Run: headless pygame with SDL's dummy video driver; simulated clock (each Clock.tick advances the game by its frame time, no real sleeping); random seed 0; keys injected as events and as key.get_pressed() state; no mouse input.
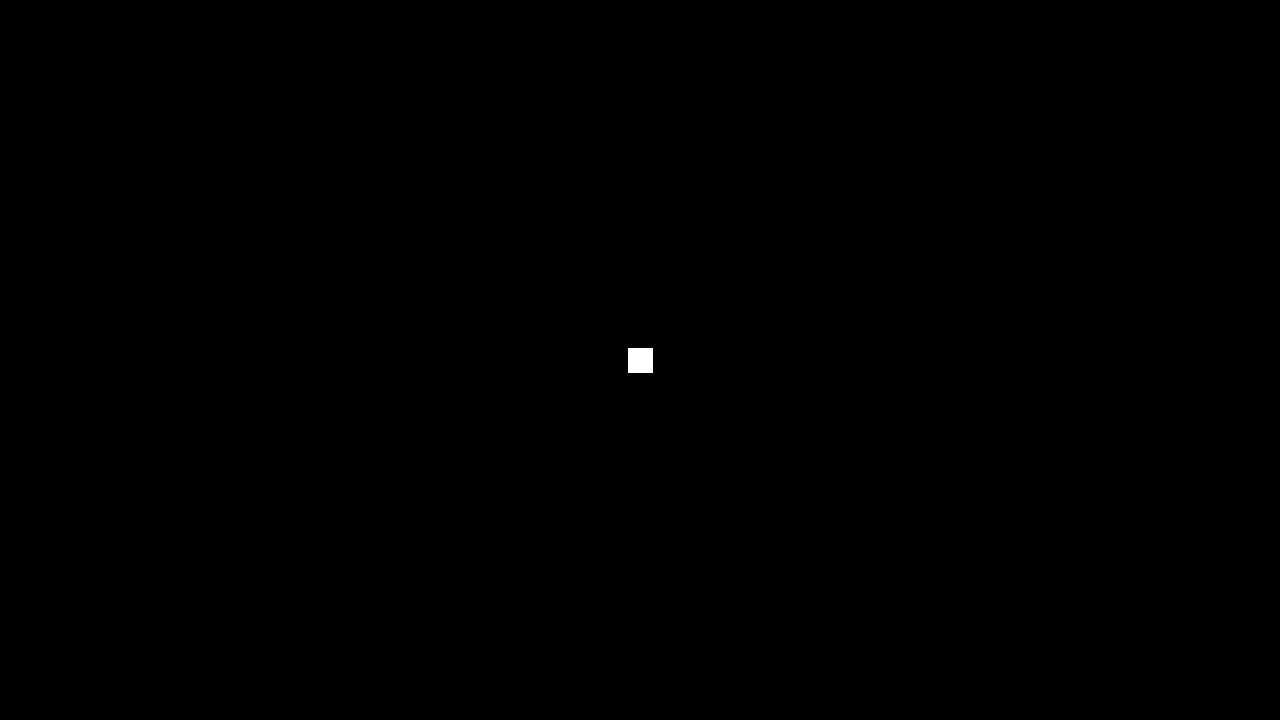
Frame 1 of 4 · flips 1–60 · no input
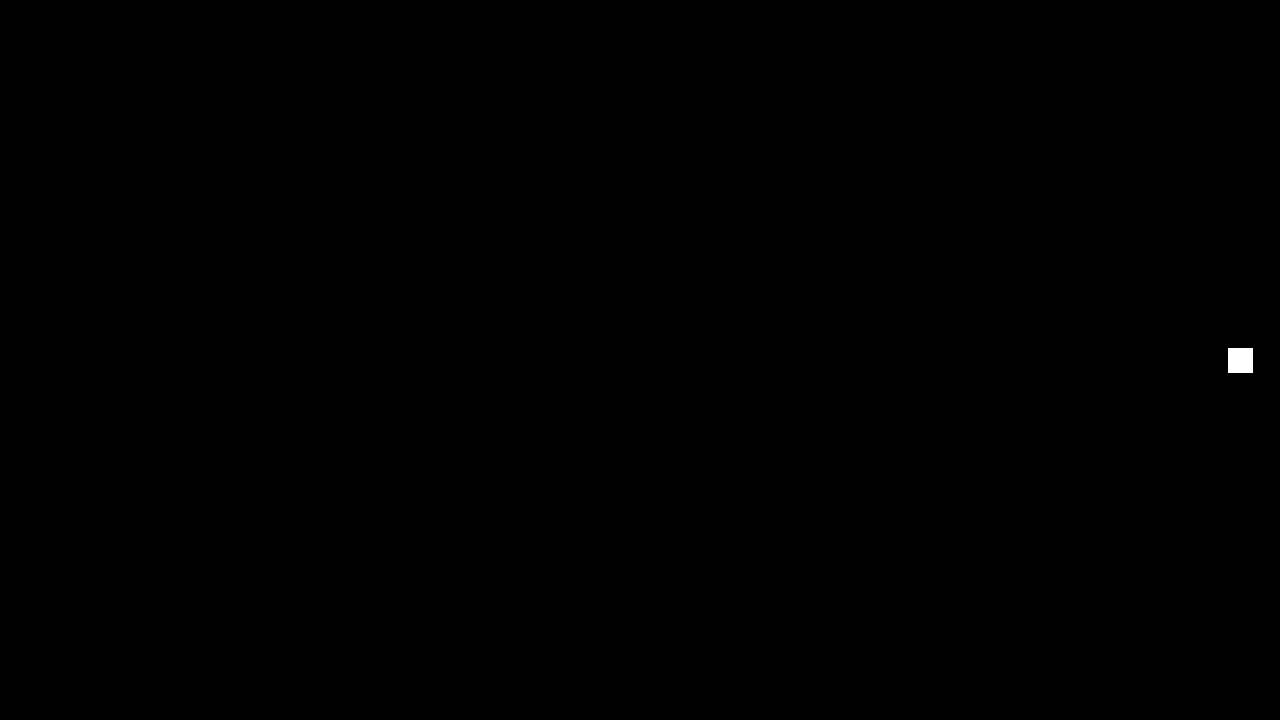
Frame 2 of 4 · flips 61–180 · tapped SPACE, RETURN · held RIGHT (→), D
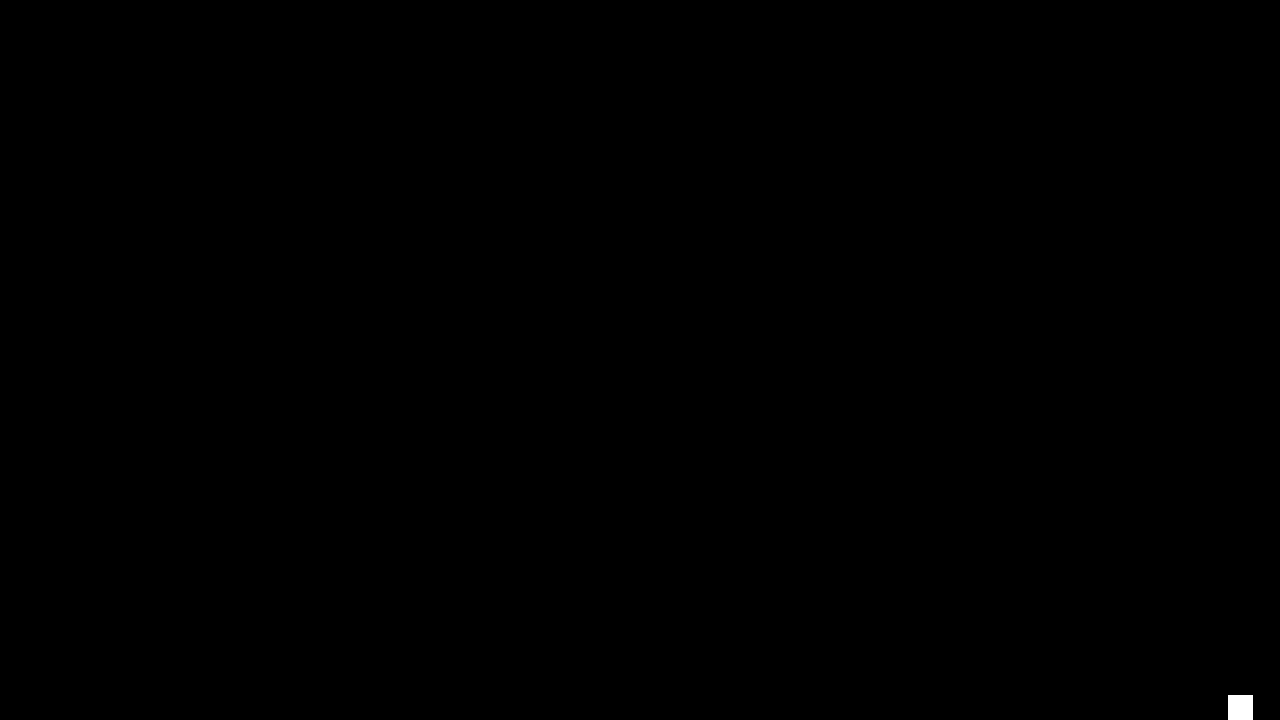
Frame 3 of 4 · flips 181–300 · held DOWN (↓), S
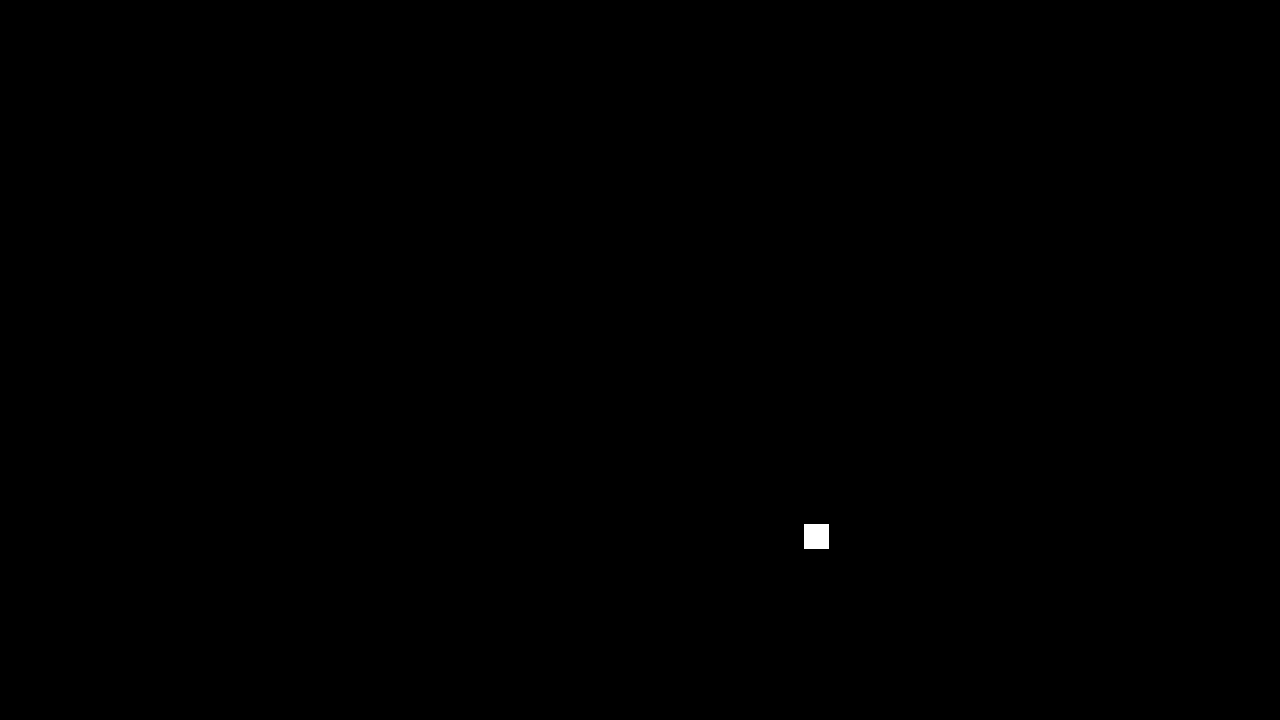
Frame 4 of 4 · flips 301–420 · held LEFT (←), A, UP (↑), W

The pygame program that drew these frames:

import pygame
from pygame.locals import *

# Pygame initialization
pygame.init()

# Variables
running = True
fps = 60
BLACK = (0, 0, 0)
WHITE = (255, 255, 255)
size = (1280, 720)

# Create a BLACK screen with a size of 1280x720
screen = pygame.display.set_mode(size)
screen.fill(BLACK)

# Set the title of the window
pygame.display.set_caption("Testing")

# Player class
class Player(pygame.sprite.Sprite):
    def __init__(self):
        pygame.sprite.Sprite.__init__(self)
        self.image = pygame.Surface((25, 25))
        self.image.fill(WHITE)
        self.rect = self.image.get_rect()
        self.rect.center = (size[0] / 2, size[1] / 2)
        self.pos = pygame.math.Vector2(self.rect.center)
        self.speed = 5
    def move(self):
        keys = pygame.key.get_pressed()
        direction = pygame.math.Vector2(0, 0)
        if keys[K_w] or keys[K_UP]:
            direction.y -= 1
        if keys[K_s] or keys[K_DOWN]:
            direction.y += 1
        if keys[K_a] or keys[K_LEFT]:
            direction.x -= 1
        if keys[K_d] or keys[K_RIGHT]:
            direction.x += 1
        # Normalize the direction vector
        if direction.length() > 0:
            direction = direction.normalize() * self.speed
            self.pos += direction
        # Boundaries
        self.rect.center = self.pos
        self.rect.clamp_ip(screen.get_rect())
    def draw(self, screen):
        screen.blit(self.image, self.rect)

# Create a player object
player = Player()

# Main loop
while running:
    for event in pygame.event.get():
        if event.type == pygame.QUIT:
            running = False
    # Clear screen
    screen.fill(BLACK)
    # Update
    player.move()
    # Draw
    player.draw(screen)
    pygame.display.update()
    # Set FPS
    pygame.time.Clock().tick(fps)

pygame.quit()
